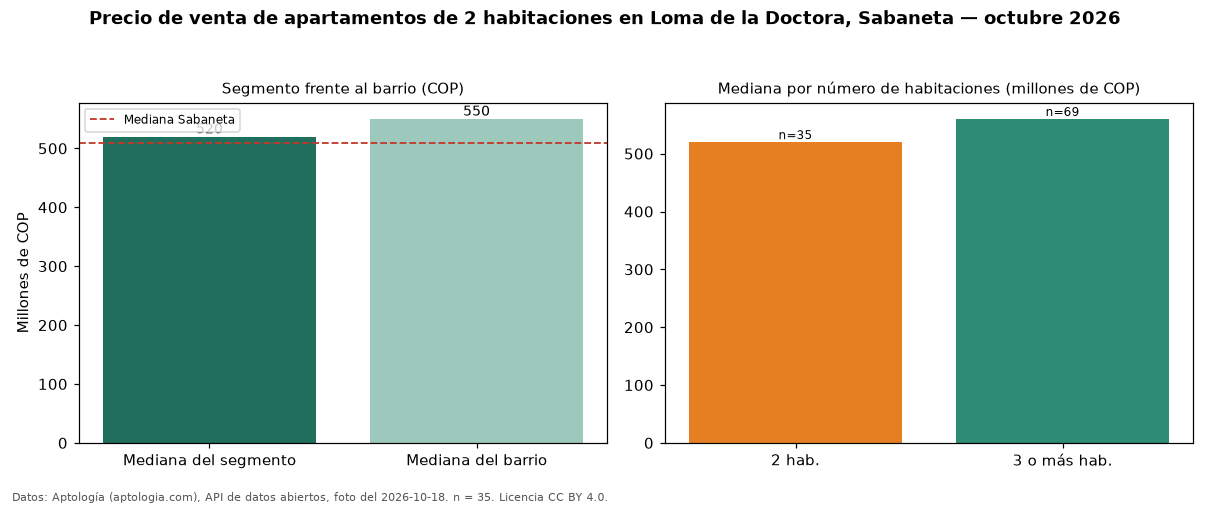

Values plotted in this chart, from the file beside it:
seccion, metrica, valor_cop, n
precio, mediana, 520000000, 35
habitaciones, 2, 520000000, 35
habitaciones, 3+, 560000000, 69
barrio, mediana_barrio_todos_los_tamanos, 550000000, 110
ciudad, mediana_ciudad, 510000000, 
fuente, fecha_foto, 2026-10-18, 
fuente, atribucion, https://www.aptologia.com/venta/sabaneta…, 
